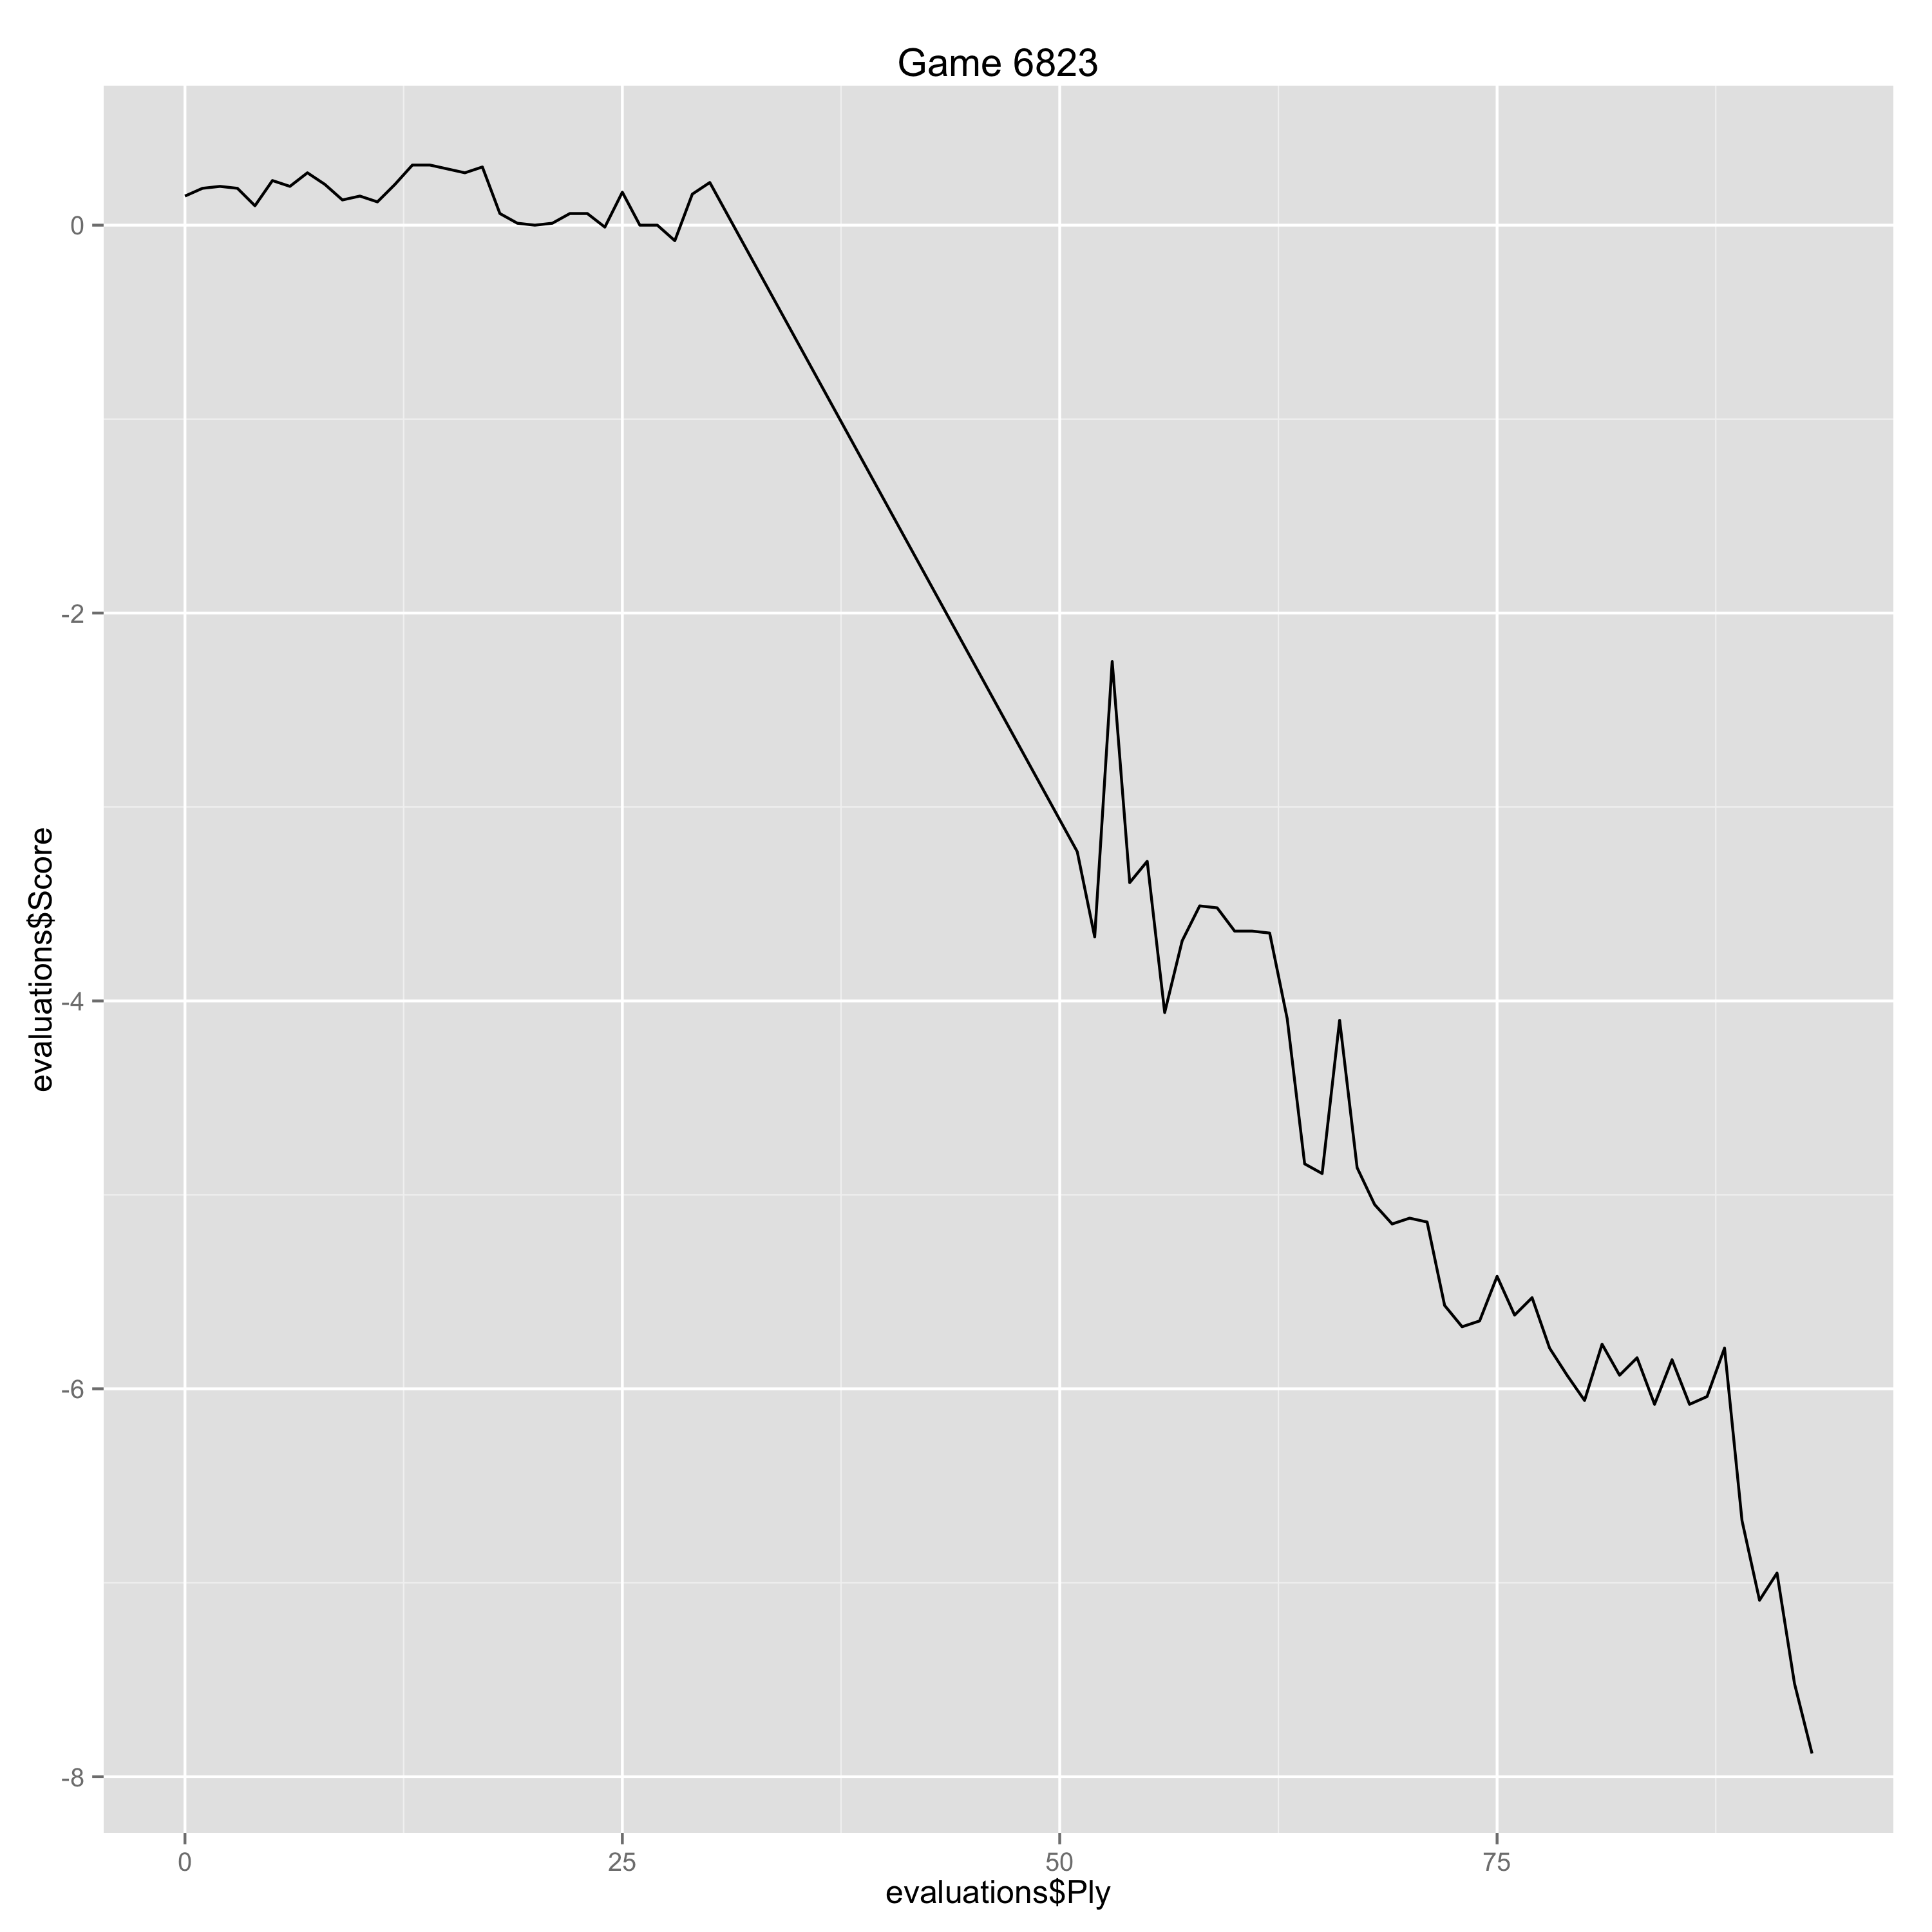

The file beside this chart, header and first rows:
Ply, Move, White, Black, Score, Eval, Comment
0, [1], d4, , 0.15, 0.15, 
1, [1], , Nf6, 0.19, -0.04, 
2, [2], c4, , 0.2, 0.01, 
3, [2], , e6, 0.19, 0.01, 
4, [3], Nc3, , 0.1, -0.09, 
5, [3], , Bb4, 0.23, -0.13, 
6, [4], e3, , 0.2, -0.03, 
7, [4], , O-O, 0.27, -0.07, 
8, [5], Bd3, , 0.21, -0.06, 
9, [5], , d5, 0.13, 0.08, 
10, [6], Nf3, , 0.15, 0.02, 
11, [6], , c5, 0.12, 0.03, 
12, [7], O-O, , 0.21, 0.09, 
13, [7], , cxd4, 0.31, -0.1, 
14, [8], exd4, , 0.31, 0.0, 
15, [8], , dxc4, 0.29, 0.02, 
16, [9], Bxc4, , 0.27, -0.02, 
17, [9], , b6, 0.3, -0.03, 
18, [10], Re1, , 0.06, -0.24, 
19, [10], , Bb7, 0.01, 0.05, 
20, [11], Bd3, , 0.0, -0.01, 
21, [11], , h6, 0.01, -0.01, 
22, [12], Bf4, , 0.06, 0.05, 
23, [12], , Nc6, 0.06, 0.0, 
24, [13], Qd2, , -0.01, -0.07, 
25, [13], , Re8, 0.17, -0.18, 
26, [14], Rad1, , 0.0, -0.17, 
27, [14], , Rc8, 0.0, 0.0, 
28, [15], a3, , -0.08, -0.08, 
29, [15], , Bd6, 0.16, -0.24, 
30, [16], Be5, , 0.22, 0.06, 
51, [26], , Kf8, -3.23, 3.45, Gaffe
52, [27], Rg1, , -3.67, -0.44, 
53, [27], , Qf6, -2.25, -1.42, 
54, [28], Be2, , -3.39, -1.14, Erreur
55, [28], , Ng6, -3.28, -0.11, 
56, [29], f4, , -4.06, -0.78, 
57, [29], , Ke7, -3.69, -0.37, 
58, [30], f5, , -3.51, 0.18, 
59, [30], , Rh8, -3.52, 0.01, 
60, [31], fxg6, , -3.64, -0.12, 
61, [31], , Rxh7, -3.64, 0.0, 
62, [32], gxh7, , -3.65, -0.01, 
63, [32], , Be5, -4.09, 0.44, 
64, [33], Bb5, , -4.84, -0.75, 
65, [33], , Qf3+, -4.89, 0.05, 
66, [34], Rg2, , -4.1, 0.79, 
67, [34], , Bxc3, -4.86, 0.76, 
68, [35], Be2, , -5.05, -0.19, 
69, [35], , Qc6, -5.15, 0.1, 
70, [36], bxc3, , -5.12, 0.03, 
71, [36], , Rh8, -5.14, 0.02, 
72, [37], a4, , -5.57, -0.43, 
73, [37], , Qxa4, -5.68, 0.11, 
74, [38], Rxg7, , -5.65, 0.03, 
75, [38], , Rxh7, -5.42, -0.23, 
76, [39], Rg3, , -5.62, -0.2, 
77, [39], , Qc2, -5.53, -0.09, 
78, [40], Bf3, , -5.79, -0.26, 
79, [40], , Rh8, -5.93, 0.14, 
... 14 more rows
